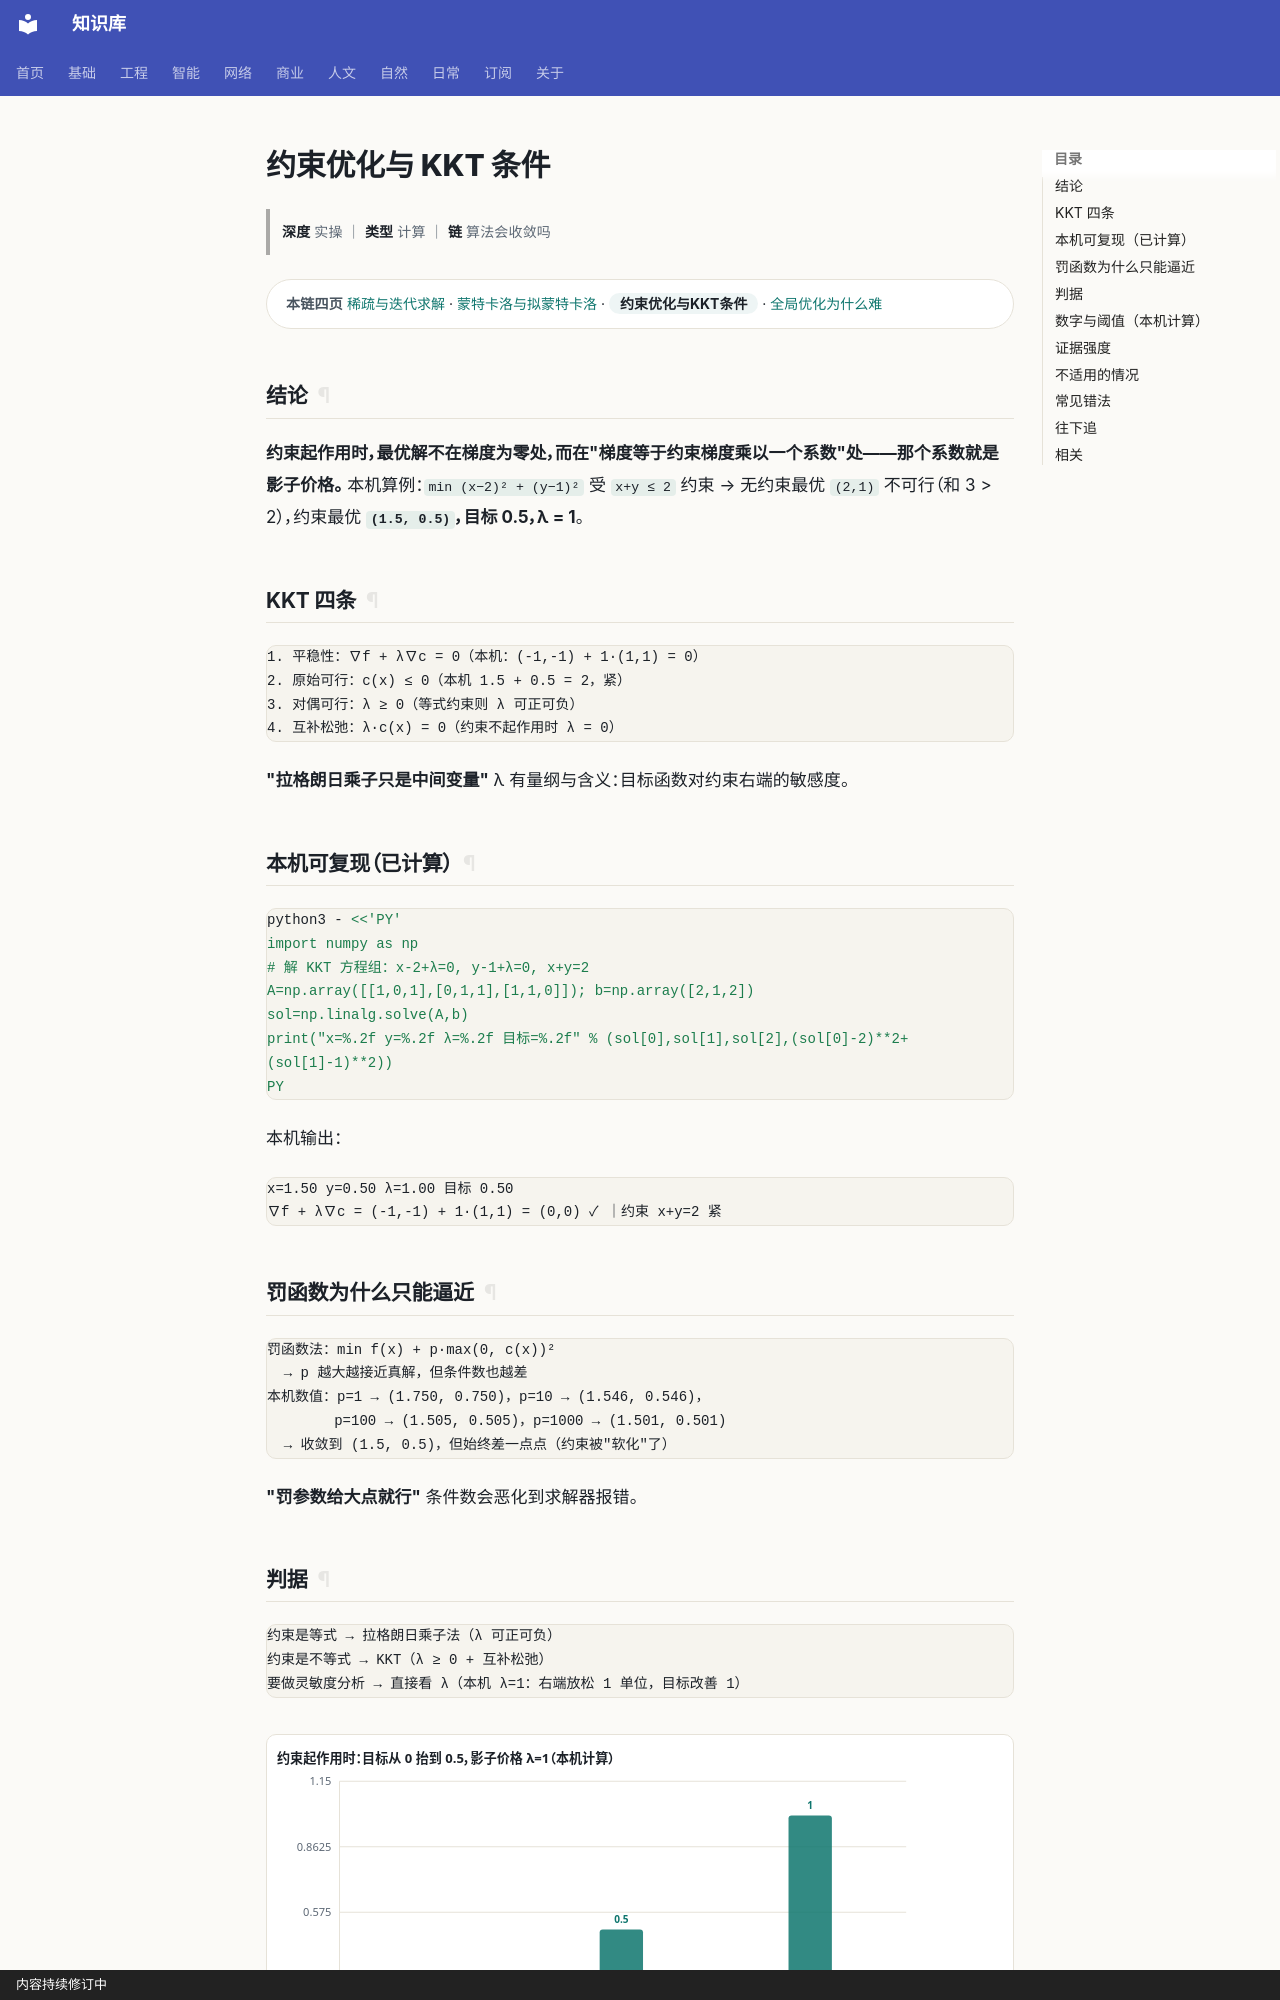

repository: gh503/kb · page: 基础/高等数学/约束优化与KKT条件/index.html · generator: mkdocs · copyright: 内容持续修订中

# 约束优化与 KKT 条件

> **深度** 实操 ｜ **类型** 计算 ｜ **链** 算法会收敛吗

<div class="kb-chain" markdown>
<span class="kb-chain__label">本链四页</span> [稀疏与迭代求解](稀疏与迭代求解.md) · [蒙特卡洛与拟蒙特卡洛](蒙特卡洛与拟蒙特卡洛.md) · <span class="kb-chain__now">约束优化与KKT条件</span> · [全局优化为什么难](全局优化为什么难.md)
</div>

## 结论

**约束起作用时，最优解不在梯度为零处，而在"梯度等于约束梯度乘以一个系数"处——那个系数就是影子价格。**
本机算例：`min (x−2)² + (y−1)²` 受 `x+y ≤ 2` 约束 →
无约束最优 `(2,1)` 不可行（和 3 > 2），约束最优 **`(1.5, 0.5)`，目标 0.5，λ = 1**。

## KKT 四条

```text
1. 平稳性：∇f + λ∇c = 0（本机：(-1,-1) + 1·(1,1) = 0）
2. 原始可行：c(x) ≤ 0（本机 1.5 + 0.5 = 2，紧）
3. 对偶可行：λ ≥ 0（等式约束则 λ 可正可负）
4. 互补松弛：λ·c(x) = 0（约束不起作用时 λ = 0）
```

**"拉格朗日乘子只是中间变量"** λ 有量纲与含义：目标函数对约束右端的敏感度。

## 本机可复现（已计算）

```bash
python3 - <<'PY'
import numpy as np
# 解 KKT 方程组：x-2+λ=0, y-1+λ=0, x+y=2
A=np.array([[1,0,1],[0,1,1],[1,1,0]]); b=np.array([2,1,2])
sol=np.linalg.solve(A,b)
print("x=%.2f y=%.2f λ=%.2f 目标=%.2f" % (sol[0],sol[1],sol[2],(sol[0]-2)**2+(sol[1]-1)**2))
PY
```

本机输出：

```text
x=1.50 y=0.50 λ=1.00 目标 0.50
∇f + λ∇c = (-1,-1) + 1·(1,1) = (0,0) ✓ ｜约束 x+y=2 紧
```

## 罚函数为什么只能逼近

```text
罚函数法：min f(x) + p·max(0, c(x))²
  → p 越大越接近真解，但条件数也越差
本机数值：p=1 → (1.750, 0.750)，p=10 → (1.546, 0.546)，
        p=100 → (1.505, 0.505)，p=1000 → (1.501, 0.501)
  → 收敛到 (1.5, 0.5)，但始终差一点点（约束被"软化"了）
```

**"罚参数给大点就行"** 条件数会恶化到求解器报错。
